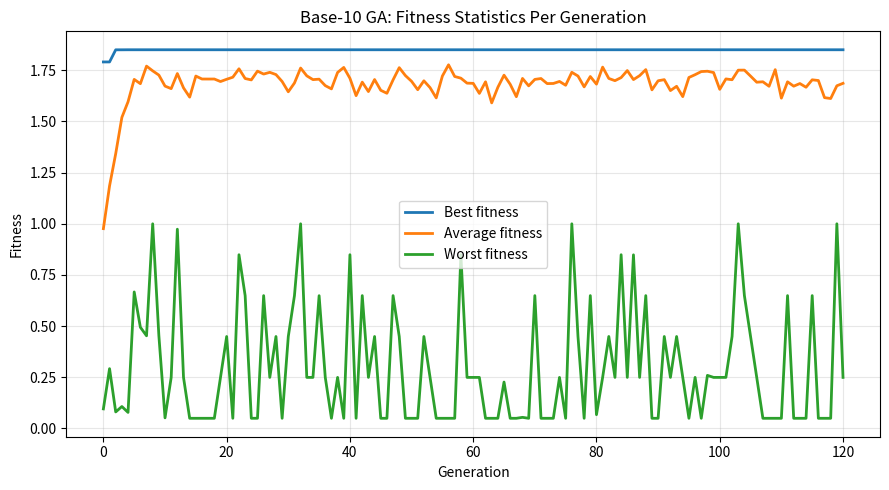
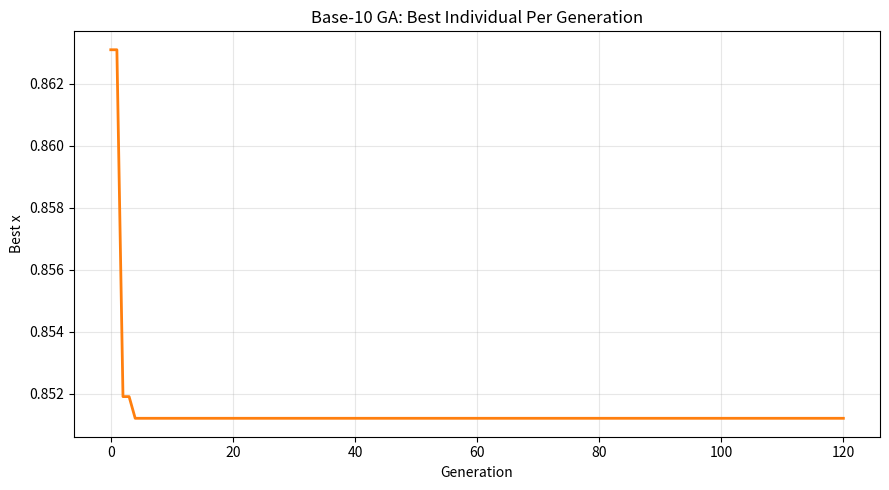
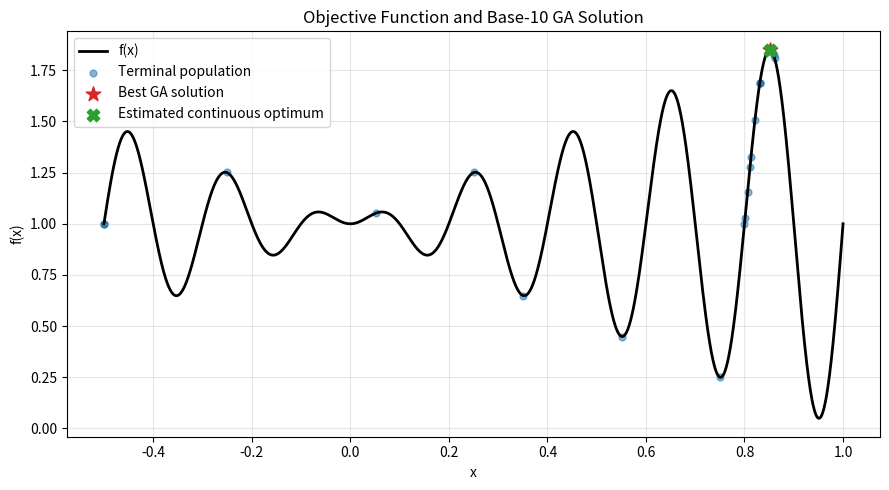
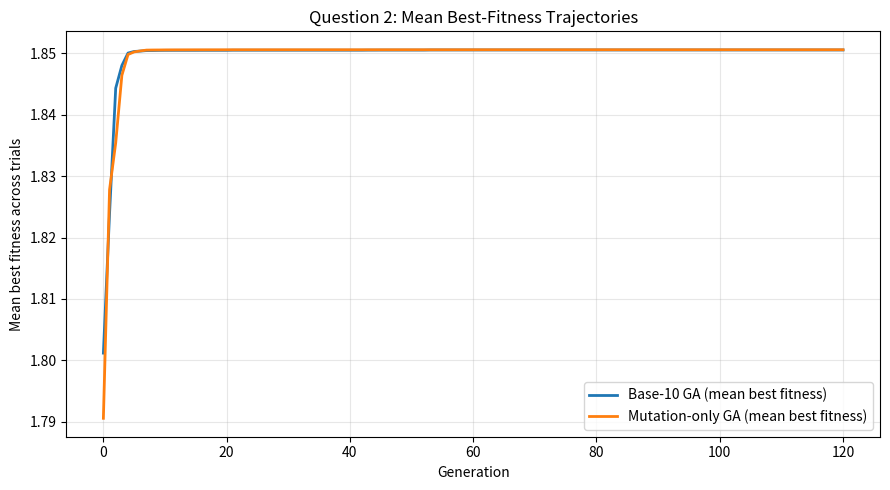

Write Python code to recreate these figures, in order.
#!/usr/bin/env python
"""
Mini-Project 1: Simple GA with a base-10 genotype.

This script solves:
    maximize f(x) = x * sin(10*pi*x) + 1
    subject to x in [-0.5, 1)

What this file does:
1. Implements a base-10 GA from scratch (sign + 4 digits, with crossover + mutation).
2. Implements a mutation-only GA with a single continuous gene.
3. Creates the Question 1 plots in ./outputs.
4. Runs repeated trials and prints a concise Question 2 comparison.
"""

from __future__ import annotations

import os
from dataclasses import dataclass
from typing import Optional

import numpy as np

# Keep matplotlib cache inside the project so plotting works in restricted envs.
MPLCONFIGDIR = os.path.join(os.getcwd(), ".mplconfig")
CACHE_DIR = os.path.join(os.getcwd(), ".cache")
os.makedirs(MPLCONFIGDIR, exist_ok=True)
os.makedirs(CACHE_DIR, exist_ok=True)
os.environ.setdefault("MPLCONFIGDIR", MPLCONFIGDIR)
os.environ.setdefault("XDG_CACHE_HOME", CACHE_DIR)

import matplotlib

matplotlib.use("Agg")
import matplotlib.pyplot as plt


X_MIN = -0.5
X_MAX = 1.0
X_MAX_EXCLUSIVE = float(np.nextafter(np.float64(X_MAX), np.float64(-np.inf)))
PLACE_VALUES = np.array([0.1, 0.01, 0.001, 0.0001], dtype=float)


def objective(x: np.ndarray | float) -> np.ndarray | float:
    """Objective function from the assignment."""
    return x * np.sin(10.0 * np.pi * x) + 1.0


@dataclass
class Base10GAConfig:
    population_size: int = 80
    generations: int = 120
    tournament_size: int = 3
    crossover_prob: float = 0.9
    mutation_prob: float = 0.08  # per-gene mutation probability
    elitism_count: int = 1


@dataclass
class ContinuousGAConfig:
    population_size: int = 80
    generations: int = 120
    tournament_size: int = 3
    mutation_prob: float = 0.9  # per-individual mutation probability
    mutation_std: float = 0.06
    elitism_count: int = 1


@dataclass
class GARunResult:
    best_fitness_history: np.ndarray
    worst_fitness_history: np.ndarray
    avg_fitness_history: np.ndarray
    best_x_history: np.ndarray
    final_population_x: np.ndarray
    final_population_fitness: np.ndarray
    best_x: float
    best_fitness: float
    best_generation: int
    first_hit_generation: Optional[int]


def estimate_true_optimum(num_points: int = 600_001) -> tuple[float, float]:
    """Dense sampling approximation of the continuous optimum."""
    xs = np.linspace(X_MIN, X_MAX_EXCLUSIVE, num_points)
    fs = objective(xs)
    idx = int(np.argmax(fs))
    return float(xs[idx]), float(fs[idx])


def best_discrete_base10_optimum() -> tuple[float, float]:
    """
    Exact best fitness reachable using sign + 4 decimal digits (step 1e-4).
    This is useful for evaluating how close the discrete GA is to the best
    representable value in its own encoding.
    """
    pos = np.arange(0, 10_000, dtype=float) / 10_000.0
    cand = np.concatenate([pos, -pos])
    cand = cand[(cand >= X_MIN) & (cand < X_MAX)]
    cand = np.unique(cand)
    fit = objective(cand)
    idx = int(np.argmax(fit))
    return float(cand[idx]), float(fit[idx])


def decode_base10_population(signs: np.ndarray, digits: np.ndarray) -> np.ndarray:
    """Decode sign + 4 digits into real x values."""
    abs_values = digits.astype(float) @ PLACE_VALUES
    return signs.astype(float) * abs_values


def encode_real_to_base10(x: float) -> tuple[int, np.ndarray]:
    """
    Encode real x into (sign, [d1,d2,d3,d4]) with 1e-4 precision.
    Constraints are enforced by clipping to the feasible range.
    """
    x_clipped = float(np.clip(x, X_MIN, X_MAX_EXCLUSIVE))
    sign = -1 if x_clipped < 0 else 1
    abs_int = int(round(abs(x_clipped) * 10_000))
    abs_int = max(0, min(abs_int, 9_999))
    digit_str = f"{abs_int:04d}"
    digits = np.array([int(ch) for ch in digit_str], dtype=np.int16)
    return sign, digits


def initialize_base10_population(
    pop_size: int, rng: np.random.Generator
) -> tuple[np.ndarray, np.ndarray]:
    """Sample a feasible base-10 population."""
    signs = np.empty(pop_size, dtype=np.int8)
    digits = np.empty((pop_size, 4), dtype=np.int16)
    filled = 0

    while filled < pop_size:
        batch = max(32, 3 * (pop_size - filled))
        trial_signs = rng.choice(np.array([-1, 1], dtype=np.int8), size=batch)
        trial_digits = rng.integers(0, 10, size=(batch, 4), dtype=np.int16)
        trial_x = decode_base10_population(trial_signs, trial_digits)
        valid_mask = (trial_x >= X_MIN) & (trial_x < X_MAX)

        valid_signs = trial_signs[valid_mask]
        valid_digits = trial_digits[valid_mask]
        take = min(pop_size - filled, valid_signs.size)
        if take > 0:
            signs[filled : filled + take] = valid_signs[:take]
            digits[filled : filled + take] = valid_digits[:take]
            filled += take

    return signs, digits


def repair_base10_population(signs: np.ndarray, digits: np.ndarray) -> None:
    """
    In-place repair to keep each genome feasible after crossover/mutation.
    """
    x = decode_base10_population(signs, digits)
    invalid = np.where((x < X_MIN) | (x >= X_MAX))[0]
    for idx in invalid:
        new_sign, new_digits = encode_real_to_base10(float(x[idx]))
        signs[idx] = new_sign
        digits[idx] = new_digits


def pack_genomes(signs: np.ndarray, digits: np.ndarray) -> np.ndarray:
    return np.column_stack((signs, digits)).astype(np.int16)


def unpack_genomes(genomes: np.ndarray) -> tuple[np.ndarray, np.ndarray]:
    return genomes[:, 0].astype(np.int8), genomes[:, 1:].astype(np.int16)


def tournament_select_indices(
    fitness: np.ndarray,
    num_select: int,
    tournament_size: int,
    rng: np.random.Generator,
) -> np.ndarray:
    """Tournament selection for maximization."""
    candidates = rng.integers(0, fitness.size, size=(num_select, tournament_size))
    row_winner = np.argmax(fitness[candidates], axis=1)
    return candidates[np.arange(num_select), row_winner]


def one_point_crossover(
    parent_genomes: np.ndarray,
    crossover_prob: float,
    rng: np.random.Generator,
) -> np.ndarray:
    """One-point crossover on genome [sign, d1, d2, d3, d4]."""
    children = parent_genomes.copy()
    genome_len = children.shape[1]

    for i in range(0, children.shape[0] - 1, 2):
        if rng.random() < crossover_prob:
            point = int(rng.integers(1, genome_len))
            p1 = children[i].copy()
            p2 = children[i + 1].copy()
            children[i, point:] = p2[point:]
            children[i + 1, point:] = p1[point:]

    return children


def mutate_base10_genomes(
    genomes: np.ndarray,
    mutation_prob: float,
    rng: np.random.Generator,
) -> np.ndarray:
    """Per-gene mutation. Sign flips, digits are re-sampled from 0..9."""
    signs, digits = unpack_genomes(genomes)

    sign_mask = rng.random(signs.size) < mutation_prob
    signs[sign_mask] *= -1

    digit_mask = rng.random(digits.shape) < mutation_prob
    random_digits = rng.integers(0, 10, size=digits.shape, dtype=np.int16)
    digits[digit_mask] = random_digits[digit_mask]

    repair_base10_population(signs, digits)
    return pack_genomes(signs, digits)


def run_base10_ga(
    config: Base10GAConfig,
    rng: np.random.Generator,
    target_fitness: Optional[float] = None,
) -> GARunResult:
    """Run base-10 GA with crossover + mutation."""
    signs, digits = initialize_base10_population(config.population_size, rng)

    best_hist: list[float] = []
    worst_hist: list[float] = []
    avg_hist: list[float] = []
    best_x_hist: list[float] = []

    best_fitness_overall = -np.inf
    best_x_overall = 0.0
    best_generation_overall = 0
    first_hit_generation: Optional[int] = None

    for gen in range(config.generations + 1):
        x = decode_base10_population(signs, digits)
        fitness = objective(x)

        best_idx = int(np.argmax(fitness))
        worst_idx = int(np.argmin(fitness))
        gen_best = float(fitness[best_idx])
        gen_worst = float(fitness[worst_idx])
        gen_avg = float(np.mean(fitness))
        gen_best_x = float(x[best_idx])

        best_hist.append(gen_best)
        worst_hist.append(gen_worst)
        avg_hist.append(gen_avg)
        best_x_hist.append(gen_best_x)

        if gen_best > best_fitness_overall:
            best_fitness_overall = gen_best
            best_x_overall = gen_best_x
            best_generation_overall = gen

        if (
            target_fitness is not None
            and first_hit_generation is None
            and gen_best >= target_fitness
        ):
            first_hit_generation = gen

        if gen == config.generations:
            break

        elite_count = max(0, min(config.elitism_count, config.population_size - 1))
        genomes = pack_genomes(signs, digits)

        if elite_count > 0:
            elite_idx = np.argpartition(fitness, -elite_count)[-elite_count:]
            elites = genomes[elite_idx]
        else:
            elites = np.empty((0, genomes.shape[1]), dtype=np.int16)

        num_children = config.population_size - elite_count
        num_parents = num_children if num_children % 2 == 0 else num_children + 1
        parent_idx = tournament_select_indices(
            fitness, num_parents, config.tournament_size, rng
        )
        parents = genomes[parent_idx]
        children = one_point_crossover(parents, config.crossover_prob, rng)
        children = mutate_base10_genomes(children, config.mutation_prob, rng)
        children = children[:num_children]

        next_genomes = np.vstack([elites, children]) if elite_count > 0 else children
        signs, digits = unpack_genomes(next_genomes)

    final_x = decode_base10_population(signs, digits)
    final_fitness = objective(final_x)

    return GARunResult(
        best_fitness_history=np.array(best_hist),
        worst_fitness_history=np.array(worst_hist),
        avg_fitness_history=np.array(avg_hist),
        best_x_history=np.array(best_x_hist),
        final_population_x=final_x,
        final_population_fitness=final_fitness,
        best_x=best_x_overall,
        best_fitness=best_fitness_overall,
        best_generation=best_generation_overall,
        first_hit_generation=first_hit_generation,
    )


def run_continuous_mutation_only_ga(
    config: ContinuousGAConfig,
    rng: np.random.Generator,
    target_fitness: Optional[float] = None,
) -> GARunResult:
    """Single-gene GA with mutation only (no crossover)."""
    population = rng.uniform(X_MIN, X_MAX_EXCLUSIVE, size=config.population_size)

    best_hist: list[float] = []
    worst_hist: list[float] = []
    avg_hist: list[float] = []
    best_x_hist: list[float] = []

    best_fitness_overall = -np.inf
    best_x_overall = 0.0
    best_generation_overall = 0
    first_hit_generation: Optional[int] = None

    for gen in range(config.generations + 1):
        fitness = objective(population)

        best_idx = int(np.argmax(fitness))
        worst_idx = int(np.argmin(fitness))
        gen_best = float(fitness[best_idx])
        gen_worst = float(fitness[worst_idx])
        gen_avg = float(np.mean(fitness))
        gen_best_x = float(population[best_idx])

        best_hist.append(gen_best)
        worst_hist.append(gen_worst)
        avg_hist.append(gen_avg)
        best_x_hist.append(gen_best_x)

        if gen_best > best_fitness_overall:
            best_fitness_overall = gen_best
            best_x_overall = gen_best_x
            best_generation_overall = gen

        if (
            target_fitness is not None
            and first_hit_generation is None
            and gen_best >= target_fitness
        ):
            first_hit_generation = gen

        if gen == config.generations:
            break

        elite_count = max(0, min(config.elitism_count, config.population_size - 1))
        if elite_count > 0:
            elite_idx = np.argpartition(fitness, -elite_count)[-elite_count:]
            elites = population[elite_idx]
        else:
            elites = np.empty(0, dtype=float)

        num_children = config.population_size - elite_count
        parent_idx = tournament_select_indices(
            fitness, num_children, config.tournament_size, rng
        )
        children = population[parent_idx].copy()  # no crossover; copy selected parents

        mutate_mask = rng.random(num_children) < config.mutation_prob
        if np.any(mutate_mask):
            children[mutate_mask] += rng.normal(
                0.0, config.mutation_std, size=int(np.sum(mutate_mask))
            )
        children = np.clip(children, X_MIN, X_MAX_EXCLUSIVE)

        population = np.concatenate([elites, children]) if elite_count > 0 else children

    final_fitness = objective(population)

    return GARunResult(
        best_fitness_history=np.array(best_hist),
        worst_fitness_history=np.array(worst_hist),
        avg_fitness_history=np.array(avg_hist),
        best_x_history=np.array(best_x_hist),
        final_population_x=population.copy(),
        final_population_fitness=final_fitness.copy(),
        best_x=best_x_overall,
        best_fitness=best_fitness_overall,
        best_generation=best_generation_overall,
        first_hit_generation=first_hit_generation,
    )


def save_q1_plots(
    result: GARunResult,
    true_opt_x: float,
    true_opt_f: float,
    output_dir: str,
) -> None:
    os.makedirs(output_dir, exist_ok=True)
    gens = np.arange(result.best_fitness_history.size)

    # Plot 1: best, worst, average fitness by generation.
    plt.figure(figsize=(9, 5))
    plt.plot(gens, result.best_fitness_history, label="Best fitness", linewidth=2)
    plt.plot(gens, result.avg_fitness_history, label="Average fitness", linewidth=2)
    plt.plot(gens, result.worst_fitness_history, label="Worst fitness", linewidth=2)
    plt.xlabel("Generation")
    plt.ylabel("Fitness")
    plt.title("Base-10 GA: Fitness Statistics Per Generation")
    plt.grid(alpha=0.3)
    plt.legend()
    plt.tight_layout()
    plt.savefig(os.path.join(output_dir, "q1_fitness_history.png"), dpi=180)
    plt.close()

    # Plot 2: best individual x by generation.
    plt.figure(figsize=(9, 5))
    plt.plot(gens, result.best_x_history, color="tab:orange", linewidth=2)
    plt.xlabel("Generation")
    plt.ylabel("Best x")
    plt.title("Base-10 GA: Best Individual Per Generation")
    plt.grid(alpha=0.3)
    plt.tight_layout()
    plt.savefig(os.path.join(output_dir, "q1_best_individual_history.png"), dpi=180)
    plt.close()

    # Plot 3: objective curve + terminal population + GA best.
    x_curve = np.linspace(X_MIN, X_MAX_EXCLUSIVE, 3000)
    y_curve = objective(x_curve)

    plt.figure(figsize=(9, 5))
    plt.plot(x_curve, y_curve, color="black", linewidth=2, label="f(x)")
    plt.scatter(
        result.final_population_x,
        result.final_population_fitness,
        s=24,
        alpha=0.55,
        color="tab:blue",
        label="Terminal population",
    )
    plt.scatter(
        [result.best_x],
        [result.best_fitness],
        s=120,
        marker="*",
        color="tab:red",
        label="Best GA solution",
        zorder=4,
    )
    plt.scatter(
        [true_opt_x],
        [true_opt_f],
        s=80,
        marker="X",
        color="tab:green",
        label="Estimated continuous optimum",
        zorder=4,
    )
    plt.xlabel("x")
    plt.ylabel("f(x)")
    plt.title("Objective Function and Base-10 GA Solution")
    plt.grid(alpha=0.3)
    plt.legend()
    plt.tight_layout()
    plt.savefig(os.path.join(output_dir, "q1_function_and_solution.png"), dpi=180)
    plt.close()


def summarize_hits(hit_list: list[Optional[int]], total_trials: int) -> tuple[float, float, float]:
    hits = np.array([h for h in hit_list if h is not None], dtype=float)
    success_rate = float(hits.size / total_trials)
    mean_hit = float(np.mean(hits)) if hits.size > 0 else float("nan")
    median_hit = float(np.median(hits)) if hits.size > 0 else float("nan")
    return success_rate, mean_hit, median_hit


def run_comparison_trials(
    base_cfg: Base10GAConfig,
    continuous_cfg: ContinuousGAConfig,
    trials: int,
    target_fitness: float,
    seed: int,
    output_dir: str,
) -> dict[str, float]:
    """
    Run repeated experiments for Question 2 and save a mean trajectory plot.
    """
    base_hits: list[Optional[int]] = []
    cont_hits: list[Optional[int]] = []
    base_final: list[float] = []
    cont_final: list[float] = []
    base_histories: list[np.ndarray] = []
    cont_histories: list[np.ndarray] = []

    for i in range(trials):
        ss = np.random.SeedSequence(seed + i)
        seed_base, seed_cont = ss.spawn(2)
        rng_base = np.random.default_rng(seed_base)
        rng_cont = np.random.default_rng(seed_cont)

        base_result = run_base10_ga(base_cfg, rng_base, target_fitness=target_fitness)
        cont_result = run_continuous_mutation_only_ga(
            continuous_cfg, rng_cont, target_fitness=target_fitness
        )

        base_hits.append(base_result.first_hit_generation)
        cont_hits.append(cont_result.first_hit_generation)
        base_final.append(base_result.best_fitness)
        cont_final.append(cont_result.best_fitness)
        base_histories.append(base_result.best_fitness_history)
        cont_histories.append(cont_result.best_fitness_history)

    base_success, base_mean_hit, base_median_hit = summarize_hits(base_hits, trials)
    cont_success, cont_mean_hit, cont_median_hit = summarize_hits(cont_hits, trials)

    base_final_arr = np.array(base_final)
    cont_final_arr = np.array(cont_final)
    base_hist_mean = np.mean(np.vstack(base_histories), axis=0)
    cont_hist_mean = np.mean(np.vstack(cont_histories), axis=0)

    os.makedirs(output_dir, exist_ok=True)
    gens = np.arange(base_hist_mean.size)
    plt.figure(figsize=(9, 5))
    plt.plot(gens, base_hist_mean, linewidth=2, label="Base-10 GA (mean best fitness)")
    plt.plot(
        gens,
        cont_hist_mean,
        linewidth=2,
        label="Mutation-only GA (mean best fitness)",
        color="tab:orange",
    )
    plt.xlabel("Generation")
    plt.ylabel("Mean best fitness across trials")
    plt.title("Question 2: Mean Best-Fitness Trajectories")
    plt.grid(alpha=0.3)
    plt.legend()
    plt.tight_layout()
    plt.savefig(os.path.join(output_dir, "q2_mean_best_fitness_comparison.png"), dpi=180)
    plt.close()

    return {
        "base_success_rate": base_success,
        "base_mean_hit_gen": base_mean_hit,
        "base_median_hit_gen": base_median_hit,
        "base_mean_final_best": float(np.mean(base_final_arr)),
        "base_std_final_best": float(np.std(base_final_arr)),
        "cont_success_rate": cont_success,
        "cont_mean_hit_gen": cont_mean_hit,
        "cont_median_hit_gen": cont_median_hit,
        "cont_mean_final_best": float(np.mean(cont_final_arr)),
        "cont_std_final_best": float(np.std(cont_final_arr)),
    }


def fmt_hit(value: float) -> str:
    return "not reached" if np.isnan(value) else f"{value:.2f}"


def print_analysis(
    q1_result: GARunResult,
    true_opt_x: float,
    true_opt_f: float,
    discrete_opt_x: float,
    discrete_opt_f: float,
    target_fitness: float,
    q2_stats: dict[str, float],
    output_dir: str,
) -> None:
    print("\n=== Mini-Project 1 Results ===")
    print("Objective: maximize f(x) = x*sin(10*pi*x) + 1 for x in [-0.5, 1)")
    print(f"Estimated continuous optimum: x = {true_opt_x:.6f}, f(x) = {true_opt_f:.6f}")
    print(
        "Best value representable by sign+4-digit encoding: "
        f"x = {discrete_opt_x:.4f}, f(x) = {discrete_opt_f:.6f}"
    )

    print("\nQuestion 1 (Base-10 GA) summary")
    print(
        f"Best GA solution: x = {q1_result.best_x:.4f}, "
        f"f(x) = {q1_result.best_fitness:.6f}, "
        f"first seen at generation {q1_result.best_generation}"
    )
    print(
        f"Gap to estimated continuous optimum: {true_opt_f - q1_result.best_fitness:.6e}"
    )
    print(
        f"Gap to best discrete-encoding optimum: {discrete_opt_f - q1_result.best_fitness:.6e}"
    )
    print(
        "Generated plots:\n"
        f"  - {os.path.join(output_dir, 'q1_fitness_history.png')}\n"
        f"  - {os.path.join(output_dir, 'q1_best_individual_history.png')}\n"
        f"  - {os.path.join(output_dir, 'q1_function_and_solution.png')}"
    )

    print("\nQuestion 2 (Mutation-only GA vs Base-10 GA) summary")
    print(
        "Target fitness used for efficiency comparison: "
        f"f(x) >= {target_fitness:.6f}"
    )
    print(
        "Base-10 GA: "
        f"success rate = {100.0 * q2_stats['base_success_rate']:.1f}% | "
        f"mean hit generation = {fmt_hit(q2_stats['base_mean_hit_gen'])} | "
        f"median hit generation = {fmt_hit(q2_stats['base_median_hit_gen'])} | "
        f"mean final best = {q2_stats['base_mean_final_best']:.6f} +/- "
        f"{q2_stats['base_std_final_best']:.6f}"
    )
    print(
        "Mutation-only GA: "
        f"success rate = {100.0 * q2_stats['cont_success_rate']:.1f}% | "
        f"mean hit generation = {fmt_hit(q2_stats['cont_mean_hit_gen'])} | "
        f"median hit generation = {fmt_hit(q2_stats['cont_median_hit_gen'])} | "
        f"mean final best = {q2_stats['cont_mean_final_best']:.6f} +/- "
        f"{q2_stats['cont_std_final_best']:.6f}"
    )
    print(
        "Comparison plot:\n"
        f"  - {os.path.join(output_dir, 'q2_mean_best_fitness_comparison.png')}"
    )

    if q2_stats["base_mean_hit_gen"] < q2_stats["cont_mean_hit_gen"] or np.isnan(
        q2_stats["cont_mean_hit_gen"]
    ):
        efficiency_msg = "Base-10 GA reached the target faster on average."
    elif q2_stats["cont_mean_hit_gen"] < q2_stats["base_mean_hit_gen"] or np.isnan(
        q2_stats["base_mean_hit_gen"]
    ):
        efficiency_msg = "Mutation-only GA reached the target faster on average."
    else:
        efficiency_msg = "Both methods were similar in average target-hit generation."

    if q2_stats["base_mean_final_best"] > q2_stats["cont_mean_final_best"]:
        quality_msg = "For the same generation budget, Base-10 GA had better final quality."
    elif q2_stats["cont_mean_final_best"] > q2_stats["base_mean_final_best"]:
        quality_msg = (
            "For the same generation budget, Mutation-only GA had better final quality."
        )
    else:
        quality_msg = "For the same generation budget, both had similar final quality."

    print("\nInterpretation")
    print(f"- {efficiency_msg}")
    print(f"- {quality_msg}")
    print(
        "- This aligns with expected behavior: crossover helps broader search early, while "
        "mutation-only behaves more like local random perturbation."
    )


def main() -> None:
    output_dir = os.path.join(os.getcwd(), "outputs")
    os.makedirs(output_dir, exist_ok=True)

    seed = 598
    rng_q1 = np.random.default_rng(seed)

    base_cfg = Base10GAConfig(
        population_size=80,
        generations=120,
        tournament_size=3,
        crossover_prob=0.9,
        mutation_prob=0.08,
        elitism_count=1,
    )
    cont_cfg = ContinuousGAConfig(
        population_size=80,
        generations=120,
        tournament_size=3,
        mutation_prob=0.9,
        mutation_std=0.06,
        elitism_count=1,
    )

    true_opt_x, true_opt_f = estimate_true_optimum()
    discrete_opt_x, discrete_opt_f = best_discrete_base10_optimum()

    # Question 1 run and plots.
    q1_result = run_base10_ga(base_cfg, rng_q1)
    save_q1_plots(q1_result, true_opt_x, true_opt_f, output_dir)

    # Question 2 multi-trial comparison.
    # A "solution" is defined as reaching near-optimal discrete fitness.
    target_fitness = discrete_opt_f - 1e-4
    q2_stats = run_comparison_trials(
        base_cfg=base_cfg,
        continuous_cfg=cont_cfg,
        trials=40,
        target_fitness=target_fitness,
        seed=10_000,
        output_dir=output_dir,
    )

    print_analysis(
        q1_result=q1_result,
        true_opt_x=true_opt_x,
        true_opt_f=true_opt_f,
        discrete_opt_x=discrete_opt_x,
        discrete_opt_f=discrete_opt_f,
        target_fitness=target_fitness,
        q2_stats=q2_stats,
        output_dir=output_dir,
    )


if __name__ == "__main__":
    main()
